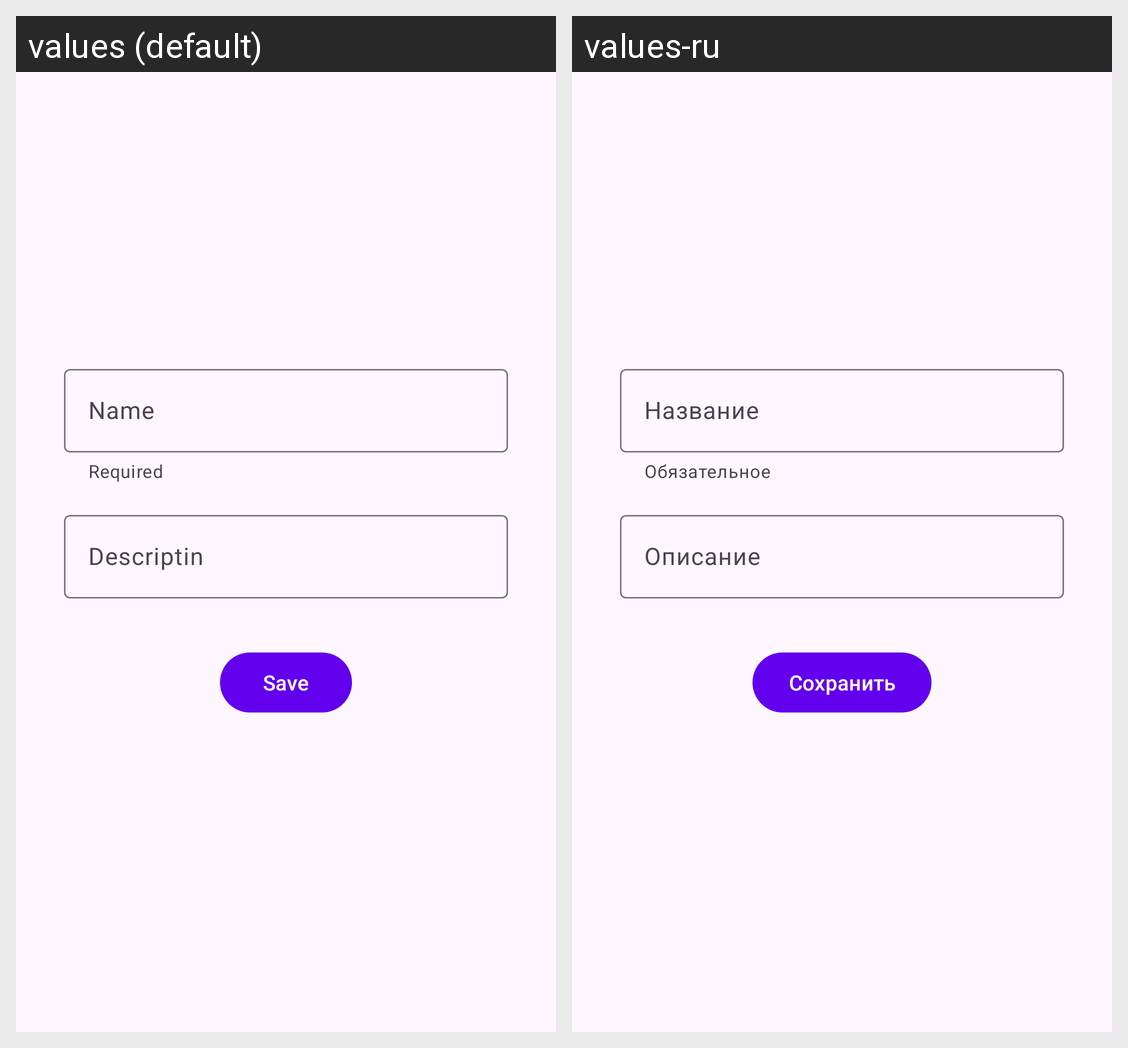

Strings drawn on this Android screen and how each of the app's shown locales translates them:
Android screen res/layout/fragment_new_map_object.xml rendered under 2 locales, left to right: values (default), values-ru. Device: Nexus 5 (rendered at 1080×1920; each locale shown at half size, 540×960, under a caption strip naming it); theme Theme.Markers.
Strings drawn on this screen, with the default value and each locale's value (text and hints the layout hard-codes, and strings that could not be matched under every locale, appear in the picture but are not listed):

name
  values: Name
  values-ru: Название

required
  values: Required
  values-ru: Обязательное

descriptin
  values: Descriptin
  values-ru: Описание

save
  values: Save
  values-ru: Сохранить
